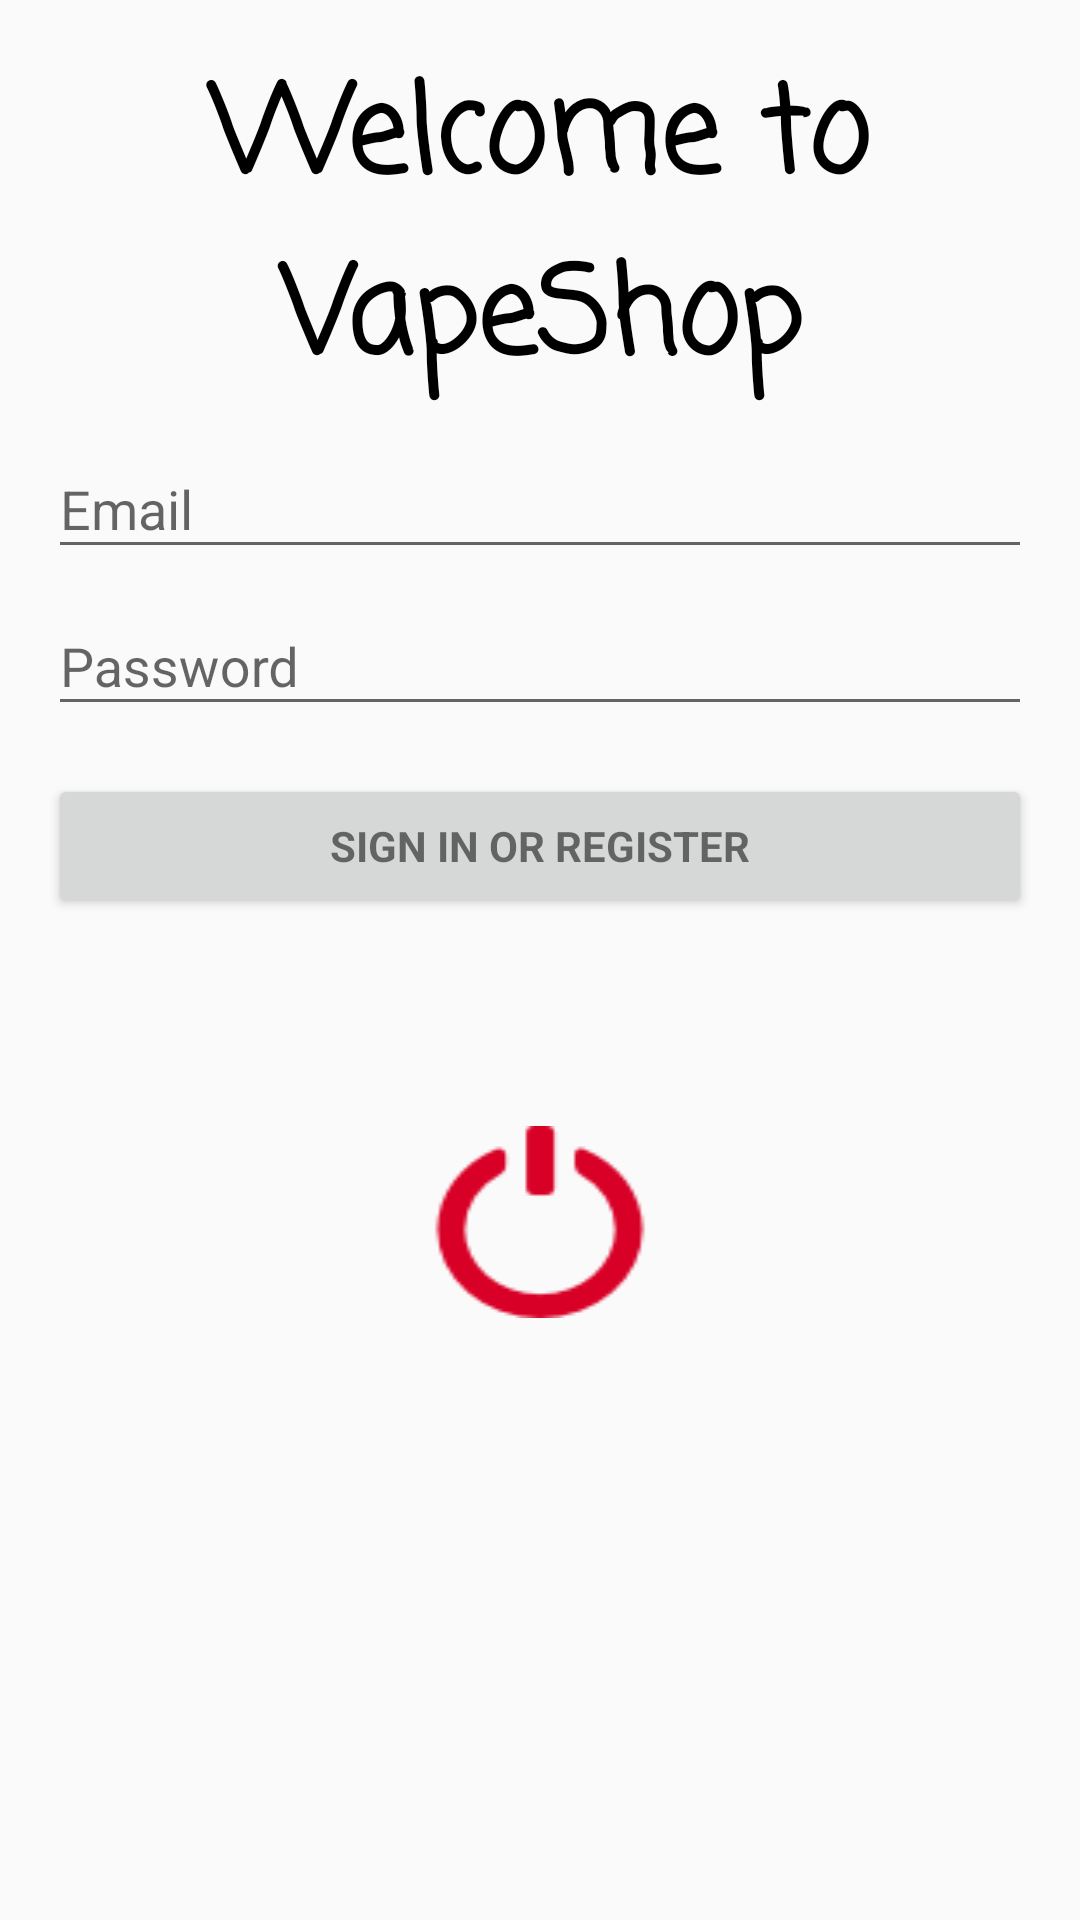

This screen was rendered from an Android layout file. Write that file and the resources it references.
<!-- AndroidManifest.xml: application theme AppTheme -->
<!-- res/layout/activity_login.xml -->
<?xml version="1.0" encoding="utf-8"?>
<LinearLayout xmlns:android="http://schemas.android.com/apk/res/android"
    xmlns:tools="http://schemas.android.com/tools"
    android:layout_width="match_parent"
    android:layout_height="match_parent"
    android:gravity="center_horizontal"
    android:orientation="vertical"
    android:paddingLeft="@dimen/activity_horizontal_margin"
    android:paddingTop="@dimen/activity_vertical_margin"
    android:paddingRight="@dimen/activity_horizontal_margin"
    android:paddingBottom="@dimen/activity_vertical_margin"
    tools:context=".LoginActivity">

    
    <ProgressBar
        android:id="@+id/login_progress"
        style="?android:attr/progressBarStyleLarge"
        android:layout_width="wrap_content"
        android:layout_height="wrap_content"
        android:layout_marginBottom="8dp"
        android:visibility="gone" />

    <TextView
        android:id="@+id/textView"
        android:layout_width="match_parent"
        android:layout_height="wrap_content"
        android:fontFamily="casual"
        android:text="Welcome to VapeShop"
        android:textAlignment="center"
        android:textColor="@android:color/black"
        android:textSize="40sp"
        android:textStyle="bold"
        android:visibility="visible" />

    <ScrollView
        android:id="@+id/login_form"
        android:layout_width="match_parent"
        android:layout_height="238dp">

        <LinearLayout
            android:id="@+id/email_login_form"
            android:layout_width="match_parent"
            android:layout_height="wrap_content"
            android:gravity="center"
            android:orientation="vertical">

            <android.support.design.widget.TextInputLayout
                android:layout_width="match_parent"
                android:layout_height="wrap_content">

                <AutoCompleteTextView
                    android:id="@+id/email"
                    android:layout_width="match_parent"
                    android:layout_height="wrap_content"
                    android:hint="@string/prompt_email"
                    android:inputType="textEmailAddress"
                    android:maxLines="1"
                    android:singleLine="true" />

            </android.support.design.widget.TextInputLayout>

            <android.support.design.widget.TextInputLayout
                android:layout_width="match_parent"
                android:layout_height="wrap_content">

                <EditText
                    android:id="@+id/password"
                    android:layout_width="match_parent"
                    android:layout_height="wrap_content"
                    android:hint="@string/prompt_password"
                    android:imeActionId="6"
                    android:imeActionLabel="@string/action_sign_in_short"
                    android:imeOptions="actionUnspecified"
                    android:inputType="textPassword"
                    android:maxLines="1"
                    android:singleLine="true" />

            </android.support.design.widget.TextInputLayout>

            <Button
                android:id="@+id/email_sign_in_button"
                style="?android:textAppearanceSmall"
                android:layout_width="match_parent"
                android:layout_height="wrap_content"
                android:layout_marginTop="16dp"
                android:text="@string/action_sign_in"
                android:textStyle="bold" />

        </LinearLayout>
    </ScrollView>

    <Button
        android:id="@+id/btnShutDown"
        android:layout_width="74dp"
        android:layout_height="wrap_content"
        android:background="@drawable/shutdown"
        android:onClick="onClickShutDown" />

</LinearLayout>
<!-- resources referenced by this layout -->
<resources>
  <dimen name="activity_horizontal_margin">16dp</dimen>
  <dimen name="activity_vertical_margin">16dp</dimen>
  <!-- drawable shutdown: png bitmap (drawable, 1736 bytes) -->
  <string name="action_sign_in">Sign in or register</string>
  <string name="action_sign_in_short">Sign in</string>
  <string name="prompt_email">Email</string>
  <string name="prompt_password">Password</string>
  <style name="AppTheme" parent="Theme.AppCompat.Light.DarkActionBar">
          
          <item name="colorPrimary">@color/colorPrimary</item>
          <item name="colorPrimaryDark">@color/colorPrimaryDark</item>
          <item name="colorAccent">@color/colorAccent</item>
      </style>
  <color name="colorPrimary">#008577</color>
  <color name="colorPrimaryDark">#6d6666</color>
  <color name="colorAccent">#d81b60</color>
</resources>
